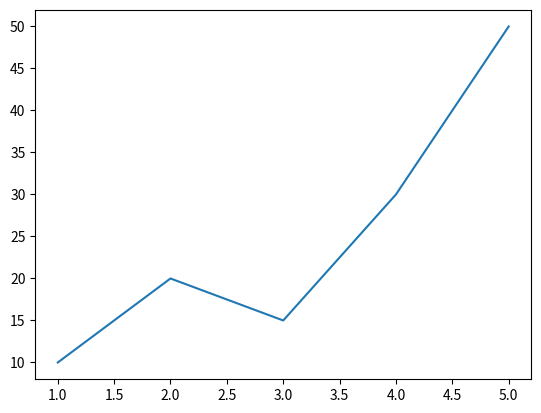

Python code for this plot:
import matplotlib.pyplot as plt
x = [1,2,3,4,5]
y = [10,20,15,30,50]
plt.plot(x,y)
plt.show()